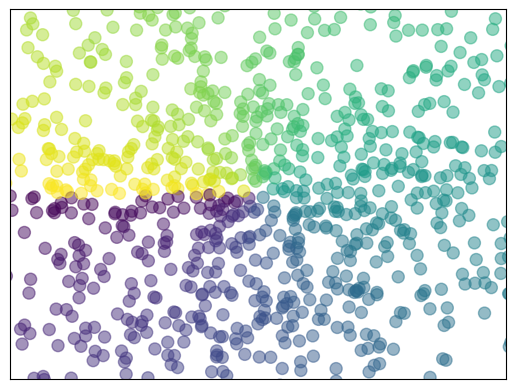

The script that saved this image:
import matplotlib.pyplot as plt
import numpy as np

n = 1024
X = np.random.normal(0, 1, n)
Y = np.random.normal(0, 1, n)
T = np.arctan2(Y, X)

plt.scatter(X, Y, s=75, c=T, alpha=0.5)
plt.xlim(-1.5, 1.5)
plt.ylim(-1.5, 1.5)
plt.xticks(())
plt.yticks(())

plt.show()